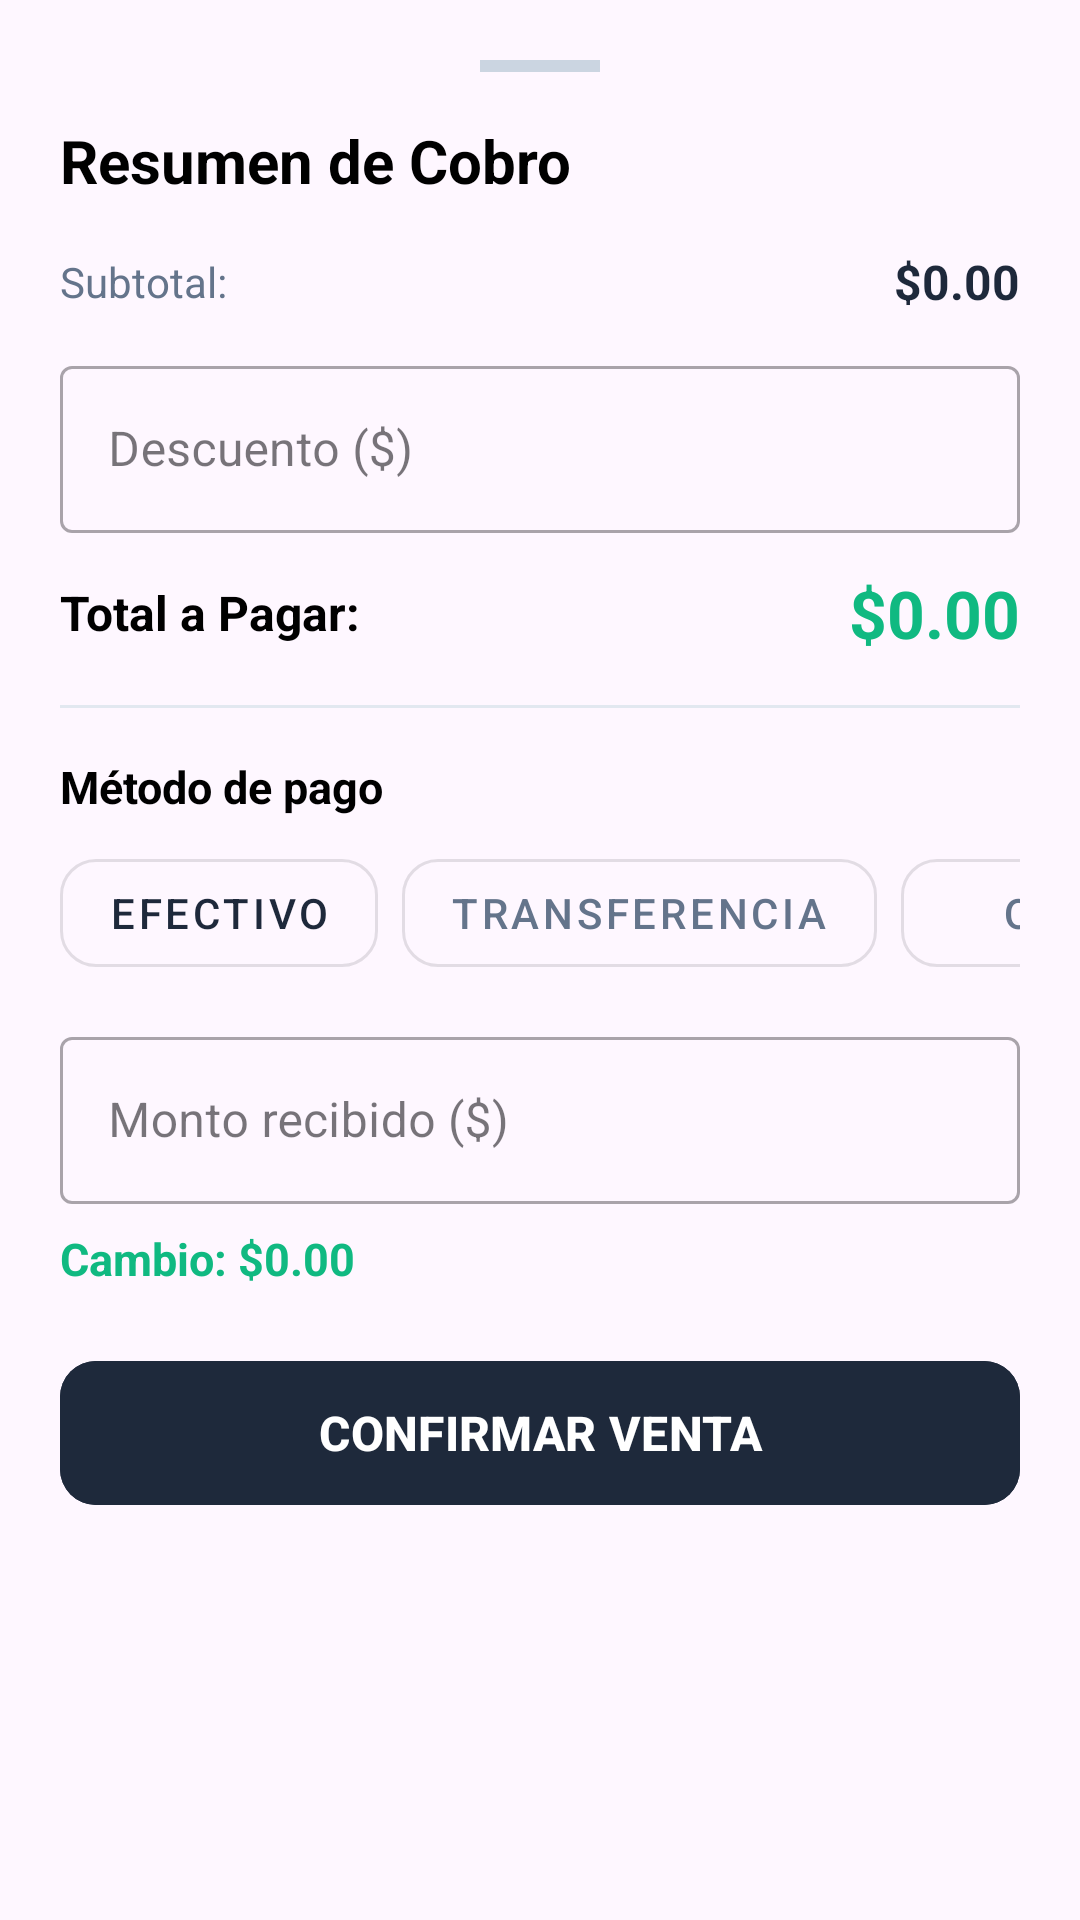

Reconstruct the res/layout file that produces this screen, plus the resources it refers to.
<!-- AndroidManifest.xml: application theme Theme.DAJHO -->
<!-- res/layout/bottom_sheet_cobro.xml -->
<?xml version="1.0" encoding="utf-8"?>
<androidx.core.widget.NestedScrollView xmlns:android="http://schemas.android.com/apk/res/android"
    xmlns:app="http://schemas.android.com/apk/res-auto"
    xmlns:tools="http://schemas.android.com/tools"
    android:layout_width="match_parent"
    android:layout_height="wrap_content"
    android:background="@drawable/bg_bottom_sheet"
    android:padding="20dp">

    <LinearLayout
        android:layout_width="match_parent"
        android:layout_height="wrap_content"
        android:orientation="vertical">

        
        <View
            android:layout_width="40dp"
            android:layout_height="4dp"
            android:layout_gravity="center_horizontal"
            android:layout_marginBottom="16dp"
            android:background="#CBD5E1" />

        <TextView
            android:layout_width="wrap_content"
            android:layout_height="wrap_content"
            android:text="Resumen de Cobro"
            android:textColor="@android:color/black"
            android:textSize="20sp"
            android:textStyle="bold" />

        
        <LinearLayout
            android:layout_width="match_parent"
            android:layout_height="wrap_content"
            android:layout_marginTop="16dp"
            android:orientation="horizontal"
            android:gravity="center_vertical">

            <TextView
                android:layout_width="0dp"
                android:layout_height="wrap_content"
                android:layout_weight="1"
                android:text="Subtotal:"
                android:textColor="#64748B"
                android:textSize="14sp" />

            <TextView
                android:id="@+id/tvTotalOriginal"
                android:layout_width="wrap_content"
                android:layout_height="wrap_content"
                android:text="$0.00"
                android:textColor="#1E293B"
                android:textSize="16sp"
                android:textStyle="bold" />
        </LinearLayout>

        <com.google.android.material.textfield.TextInputLayout
            android:id="@+id/tilDescuento"
            style="@style/Widget.MaterialComponents.TextInputLayout.OutlinedBox"
            android:layout_width="match_parent"
            android:layout_height="wrap_content"
            android:layout_marginTop="12dp"
            android:hint="Descuento ($)">

            <com.google.android.material.textfield.TextInputEditText
                android:id="@+id/etDescuento"
                android:layout_width="match_parent"
                android:layout_height="wrap_content"
                android:inputType="numberDecimal"
                android:maxLines="1" />

        </com.google.android.material.textfield.TextInputLayout>

        
        <LinearLayout
            android:layout_width="match_parent"
            android:layout_height="wrap_content"
            android:layout_marginTop="12dp"
            android:orientation="horizontal"
            android:gravity="center_vertical">

            <TextView
                android:layout_width="0dp"
                android:layout_height="wrap_content"
                android:layout_weight="1"
                android:text="Total a Pagar:"
                android:textColor="@android:color/black"
                android:textSize="16sp"
                android:textStyle="bold" />

            <TextView
                android:id="@+id/tvTotalFinal"
                android:layout_width="wrap_content"
                android:layout_height="wrap_content"
                android:text="$0.00"
                android:textColor="#10B981"
                android:textSize="22sp"
                android:textStyle="bold" />
        </LinearLayout>

        <View
            android:layout_width="match_parent"
            android:layout_height="1dp"
            android:layout_marginVertical="16dp"
            android:background="#E2E8F0" />

        
        <TextView
            android:layout_width="wrap_content"
            android:layout_height="wrap_content"
            android:text="Método de pago"
            android:textColor="@android:color/black"
            android:textSize="15sp"
            android:textStyle="bold" />

        <HorizontalScrollView
            android:layout_width="match_parent"
            android:layout_height="wrap_content"
            android:layout_marginTop="8dp"
            android:scrollbars="none">

            <LinearLayout
                android:layout_width="wrap_content"
                android:layout_height="wrap_content"
                android:orientation="horizontal">

                <com.google.android.material.button.MaterialButton
                    android:id="@+id/btnEfectivo"
                    style="@style/Widget.MaterialComponents.Button.OutlinedButton"
                    android:layout_width="wrap_content"
                    android:layout_height="wrap_content"
                    android:layout_marginEnd="8dp"
                    android:text="Efectivo"
                    android:textColor="#1E293B"
                    app:cornerRadius="12dp" />

                <com.google.android.material.button.MaterialButton
                    android:id="@+id/btnTransferencia"
                    style="@style/Widget.MaterialComponents.Button.OutlinedButton"
                    android:layout_width="wrap_content"
                    android:layout_height="wrap_content"
                    android:layout_marginEnd="8dp"
                    android:text="Transferencia"
                    android:textColor="#64748B"
                    app:cornerRadius="12dp" />

                <com.google.android.material.button.MaterialButton
                    android:id="@+id/btnQR"
                    style="@style/Widget.MaterialComponents.Button.OutlinedButton"
                    android:layout_width="wrap_content"
                    android:layout_height="wrap_content"
                    android:layout_marginEnd="8dp"
                    android:text="QR"
                    android:textColor="#64748B"
                    app:cornerRadius="12dp" />

                <com.google.android.material.button.MaterialButton
                    android:id="@+id/btnFiado"
                    style="@style/Widget.MaterialComponents.Button.OutlinedButton"
                    android:layout_width="wrap_content"
                    android:layout_height="wrap_content"
                    android:text="Fiado"
                    android:textColor="#64748B"
                    app:cornerRadius="12dp" />

            </LinearLayout>
        </HorizontalScrollView>

        
        <LinearLayout
            android:id="@+id/layoutEfectivo"
            android:layout_width="match_parent"
            android:layout_height="wrap_content"
            android:layout_marginTop="12dp"
            android:orientation="vertical"
            android:visibility="visible">

            <com.google.android.material.textfield.TextInputLayout
                android:id="@+id/tilMontoRecibido"
                style="@style/Widget.MaterialComponents.TextInputLayout.OutlinedBox"
                android:layout_width="match_parent"
                android:layout_height="wrap_content"
                android:hint="Monto recibido ($)">

                <com.google.android.material.textfield.TextInputEditText
                    android:id="@+id/etMontoRecibido"
                    android:layout_width="match_parent"
                    android:layout_height="wrap_content"
                    android:inputType="numberDecimal"
                    android:maxLines="1" />

            </com.google.android.material.textfield.TextInputLayout>

            <TextView
                android:id="@+id/tvCambio"
                android:layout_width="wrap_content"
                android:layout_height="wrap_content"
                android:layout_marginTop="8dp"
                android:text="Cambio: $0.00"
                android:textColor="#10B981"
                android:textSize="15sp"
                android:textStyle="bold" />

        </LinearLayout>

        
        <LinearLayout
            android:id="@+id/layoutReferencia"
            android:layout_width="match_parent"
            android:layout_height="wrap_content"
            android:layout_marginTop="12dp"
            android:orientation="vertical"
            android:visibility="gone">

            <com.google.android.material.textfield.TextInputLayout
                android:id="@+id/tilReferencia"
                style="@style/Widget.MaterialComponents.TextInputLayout.OutlinedBox"
                android:layout_width="match_parent"
                android:layout_height="wrap_content"
                android:hint="Número de referencia/comprobante">

                <com.google.android.material.textfield.TextInputEditText
                    android:id="@+id/etReferencia"
                    android:layout_width="match_parent"
                    android:layout_height="wrap_content"
                    android:inputType="text"
                    android:maxLines="1" />

            </com.google.android.material.textfield.TextInputLayout>

        </LinearLayout>

        
        <LinearLayout
            android:id="@+id/layoutFiado"
            android:layout_width="match_parent"
            android:layout_height="wrap_content"
            android:layout_marginTop="12dp"
            android:orientation="vertical"
            android:visibility="gone">

            <TextView
                android:layout_width="wrap_content"
                android:layout_height="wrap_content"
                android:text="Cliente (Obligatorio para Fiado):"
                android:textColor="#64748B"
                android:textSize="13sp" />

            <com.google.android.material.button.MaterialButton
                android:id="@+id/btnSeleccionarCliente"
                style="@style/Widget.MaterialComponents.Button.OutlinedButton"
                android:layout_width="match_parent"
                android:layout_height="50dp"
                android:layout_marginTop="6dp"
                android:text="Seleccionar cliente"
                android:textColor="#1E293B"
                app:icon="@drawable/ic_user"
                app:iconGravity="textStart"
                app:iconTint="#1E293B"
                app:cornerRadius="12dp"
                app:strokeColor="#CBD5E1" />

        </LinearLayout>

        
        <com.google.android.material.button.MaterialButton
            android:id="@+id/btnConfirmarVenta"
            android:layout_width="match_parent"
            android:layout_height="56dp"
            android:layout_marginTop="20dp"
            android:backgroundTint="#1E293B"
            android:text="CONFIRMAR VENTA"
            android:textColor="@android:color/white"
            android:textSize="16sp"
            android:textStyle="bold"
            app:cornerRadius="12dp" />

    </LinearLayout>

</androidx.core.widget.NestedScrollView>
<!-- resources referenced by this layout -->
<resources>
  <!-- drawable ic_user (drawable) -->
  <vector xmlns:android="http://schemas.android.com/apk/res/android"
      android:width="14dp"
      android:height="14dp"
      android:viewportWidth="14"
      android:viewportHeight="14">
    <group>
      <clip-path
          android:pathData="M0,0h14v14h-14z"/>
      <path
          android:strokeWidth="1"
          android:pathData="M10.25,3.75C10.25,5.545 8.795,7 7,7C5.205,7 3.75,5.545 3.75,3.75C3.75,1.955 5.205,0.5 7,0.5C8.795,0.5 10.25,1.955 10.25,3.75Z"
          android:strokeLineJoin="round"
          android:fillColor="#00000000"
          android:strokeColor="#000001"
          android:strokeLineCap="round"/>
      <path
          android:strokeWidth="1"
          android:pathData="M13.18,13.5C12.76,12.191 11.936,11.049 10.825,10.239C9.714,9.429 8.375,8.992 7,8.992C5.625,8.992 4.286,9.429 3.175,10.239C2.065,11.049 1.24,12.191 0.82,13.5H13.18Z"
          android:strokeLineJoin="round"
          android:fillColor="#00000000"
          android:strokeColor="#000001"
          android:strokeLineCap="round"/>
    </group>
  </vector>
  <style name="Theme.DAJHO" parent="Base.Theme.DAJHO" />
  <style name="Base.Theme.DAJHO" parent="Theme.Material3.DayNight.NoActionBar">
          
          
      </style>
</resources>
